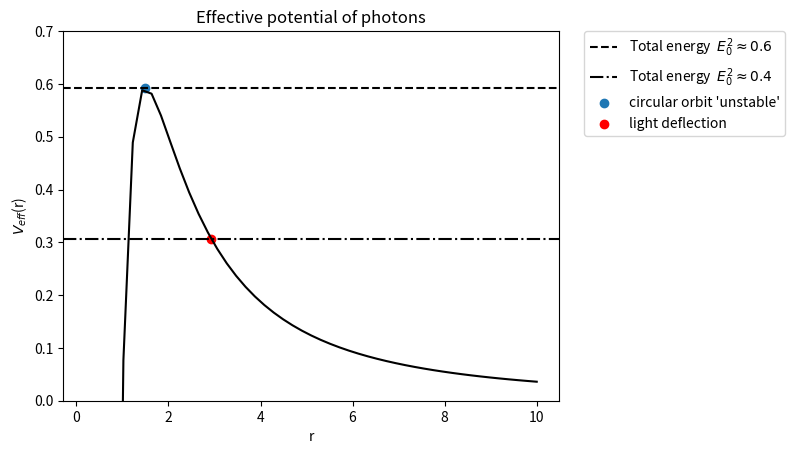

Here is the Python script that generated this plot: (Note: this script raises an exception after producing the figure.)
# -*- coding: utf-8 -*-
"""
Created on Tue Mar 19 21:47:31 2024

[redacted]
"""

import matplotlib.pyplot as plt
import numpy as np
import math

# =============================================================================
# effective potential for photons
# =============================================================================

rs = 1
J = 2

def V(r):
    return (1 - rs/r)*(J/r)**2

r = np.linspace(0, 10)

plt.axhline(y=V(1.5), color='black', label = r'Total energy  $E^2_0 \approx 0.6$', linestyle = 'dashed' )
plt.axhline(y=V(3)+0.01, color='black', label = r'Total energy  $E^2_0 \approx 0.4$', linestyle = 'dashdot' )
plt.plot(r, V(r), color = 'black')
plt.scatter(1.5, V(1.5), label = "circular orbit 'unstable'")
plt.scatter(2.93, V(3)+0.01, label = "light deflection", color = 'red')
plt.title(r'Effective potential of photons')
plt.xlabel('r')
plt.ylabel(r'$V_{eff}$(r)')
plt.legend(bbox_to_anchor=(1.05, 1), loc=2, borderaxespad=0.)
plt.ylim(0,0.7)
plt.show()
#%%
# =============================================================================
# RK4 Method
# =============================================================================

c = 1 # set speed of light in a vacuum equal to one
rs = 1 # schwarzschild radius 
J = 2 # angular momentum
E = V(1.5) # total energy #set to 0.92999

#starting values
phi0 = 0 # initial value for tau
r0 = 1.5*rs # initial value for r. set it to r0 = 4.673*rs


# now we are going to define f(y,t) our ODE

def f(phi, r):
    return np.sqrt(E*(r**2/J)**2 - r**2 + rs*r)# remember this is plus or minus

# Now we are going to set few lists:

phi_values = [] # will collect all the values of tau
r_value = [] # will collect all the values of r at proper time tau

phi_old = phi0
r_old = r0 # used for iterating procedure 

phi_values.append(phi_old)
r_value.append(r_old) # appending old values to lists

# let delta in the RK-4 method be rappresented by h, the smaller
# we chose h to be the lower will the error be (h is the step size):
h = 0.01 # chose h = 0.01 for accurate result
phi_end  = 2*np.pi # end of t values 

Nsteps = np.int(np.floor((phi_end-phi0)/h)) # this will allow us to define a range in 
# our for loop
# now we can start our loop
for i in range(0, Nsteps):
    
    phi_now = phi_old + h
    
    k1 = f(phi_old,r_old)
    k2 = f(phi_old + 0.5*h, r_old + 0.5*k1*h)
    k3 = f(phi_old + 0.5*h, r_old + 0.5*k2*h)
    k4 = f(phi_old + h, r_old + k3*h)
    
    r_now = r_old + h*(k1 + 2*k2 + 2*k3 + k4)/6
    
    phi_values.append(phi_now)
    r_value.append(r_now)
    
    phi_old = phi_now
    r_old = r_now
    

plt.plot(phi_values, r_value, label = 'RK-4', color = 'blue' )

plt.legend(bbox_to_anchor=(1.05, 1), loc=2, borderaxespad=0.)

plt.title('Numerical solution')
plt.ylabel('r')
plt.xlabel(r'$\phi$')

#%%

# =============================================================================
# 
# =============================================================================

xs1 = []
ys1 = []

for i in range(len(r_value)):
    x = r_value[i]*np.cos(phi_values[i])
    y = r_value[i]*np.sin(phi_values[i])
    xs1.append(x)
    ys1.append(y)


rs = 1

circle = plt.Circle((0, 0), rs, color='black', alpha=0.5, label = r'Singularity of radius $R_s$')

# Plot the trajectory in the xy-plane
plt.plot(xs1, ys1, label = 'Unstable circular orbit', color = 'orange')


plt.axhline(0, color='black',linewidth=0.5)
plt.axvline(0, color='black',linewidth=0.5)
plt.gca().set_aspect('equal', adjustable='box')
plt.gcf().gca().add_artist(circle)


# Adding a text box with bullet points
textbox_content = "Paramete values:\n"
textbox_content += "• c = 1 (speed of light)\n"
textbox_content += "• $J = 2$ (angular momentum)\n"
textbox_content += "• $E^2 \u2248 0.6 $ (total energy)\n"
textbox_content += "• $R_s = 1$ (Schwarzschild radius)\n"
textbox_content += "• $r = 3/2 R_s$ (radial distance)\n"
#textbox_content += "• $\phi = 0$ (azimuthal angle initial value)\n"

plt.text(3.5, -2, textbox_content, bbox=dict(facecolor='white', alpha=0.5))

d = 3

plt.xlim(-d,d)
plt.ylim(-d,d)

plt.ylabel(r'$\frac{y}{R_s}$')
plt.xlabel(r'$\frac{x}{R_s}$')
plt.title('Unstable circular orbit photons')
plt.legend(loc='upper right', bbox_to_anchor=(1.8, 1))
plt.show()
#%%
# =============================================================================
# Gravitational deflection
# =============================================================================

c = 1 # set speed of light in a vacuum equal to one
rs = 1 # schwarzchild radius 
J = 2 # angular momentum
E = V(3) + 0.01 # total energy #set to V(3) + 0.01

#starting values
phi0 = 0 # initial value for tau
r0 = 2.93397443*rs # initial value for r. set it to r0 = 2.93397443*rs

# now we are going to define f(y,t) our ODE

def f(phi, r):
    return np.sqrt(E*(r**2/J)**2 - r**2 + rs*r)# remember this is plus or minus

# Now we are going to set few lists:

phi_values = [] # will collect all the values of tau
r_value = [] # will collect all the values of r at proper time tau

phi_old = phi0
r_old = r0 # used for iterating procedure 

phi_values.append(phi_old)
r_value.append(r_old) # appending old values to lists

# let delta in the RK-4 method be rappresented by h, the smaller
# we chose h to be the lower will the error be (h is the step size):
h = 0.01 # chose h = 0.01 for accurate result
phi_end  = 10*np.pi # end of t values 

Nsteps = np.int(np.floor((phi_end-phi0)/h)) # this will allow us to define a range in 
# our for loop
# now we can start our loop
for i in range(0, Nsteps):
    
    phi_now = phi_old + h
    
    k1 = f(phi_old,r_old)
    k2 = f(phi_old + 0.5*h, r_old + 0.5*k1*h)
    k3 = f(phi_old + 0.5*h, r_old + 0.5*k2*h)
    k4 = f(phi_old + h, r_old + k3*h)
    
    r_now = r_old + h*(k1 + 2*k2 + 2*k3 + k4)/6
    
    phi_values.append(phi_now)
    r_value.append(r_now)
    
    phi_old = phi_now
    r_old = r_now
    

plt.plot(phi_values, r_value, label = 'RK-4', color = 'black' )

plt.legend(bbox_to_anchor=(1.05, 1), loc=2, borderaxespad=0.)
plt.title('Numerical solution')
plt.ylabel('r')
plt.xlabel(r'$\phi$')

#%%
phi_negative = []

for i in phi_values:
    phi_negative.append(-i)
phi_value = phi_negative + phi_values

rvalue = r_value + r_value

plt.plot(phi_value, rvalue, color = 'black', label = 'RK4')
plt.legend(bbox_to_anchor=(1.05, 1), loc=2, borderaxespad=0.)
plt.title('Numerical solution')
plt.ylabel('r')
plt.xlabel(r'$\phi$')


#%%
# convering to cartesian
x = rvalue*np.cos(phi_value)
y = rvalue*np.sin(phi_value)

circle = plt.Circle((0, 0), rs, color='black', alpha=0.5, label = r'Singularity of radius $R_s$')

# Plot the trajectory in the xy-plane
plt.plot(x, y, label = 'Gravitational deflection', color = 'orange')


plt.axhline(0, color='black',linewidth=0.5)
plt.axvline(0, color='black',linewidth=0.5)
plt.gca().set_aspect('equal', adjustable='box')
plt.gcf().gca().add_artist(circle)


# Adding a text box with bullet points
textbox_content = "Paramete values:\n"
textbox_content += "• c = 1 (speed of light)\n"
textbox_content += "• $J = 2$ (angular momentum)\n"
textbox_content += "• $E^2 \u2248 0.3 $ (total energy)\n"
textbox_content += "• $R_s = 1$ (Schwarzschild radius)\n"
textbox_content += "• $r \u2248 2.93 R_s$ (radial distance initial value)\n"
textbox_content += "• $\phi = 0$ (azimuthal angle initial value)\n"

plt.text(18, -10, textbox_content, bbox=dict(facecolor='white', alpha=0.5))

d = 15

plt.xlim(-d,d)
plt.ylim(-d,d)

plt.ylabel(r'$\frac{y}{R_s}$')
plt.xlabel(r'$\frac{x}{R_s}$')
plt.title('Gravitational deflection of light')
plt.legend(loc='upper right', bbox_to_anchor=(1.8, 1))
plt.show()

















